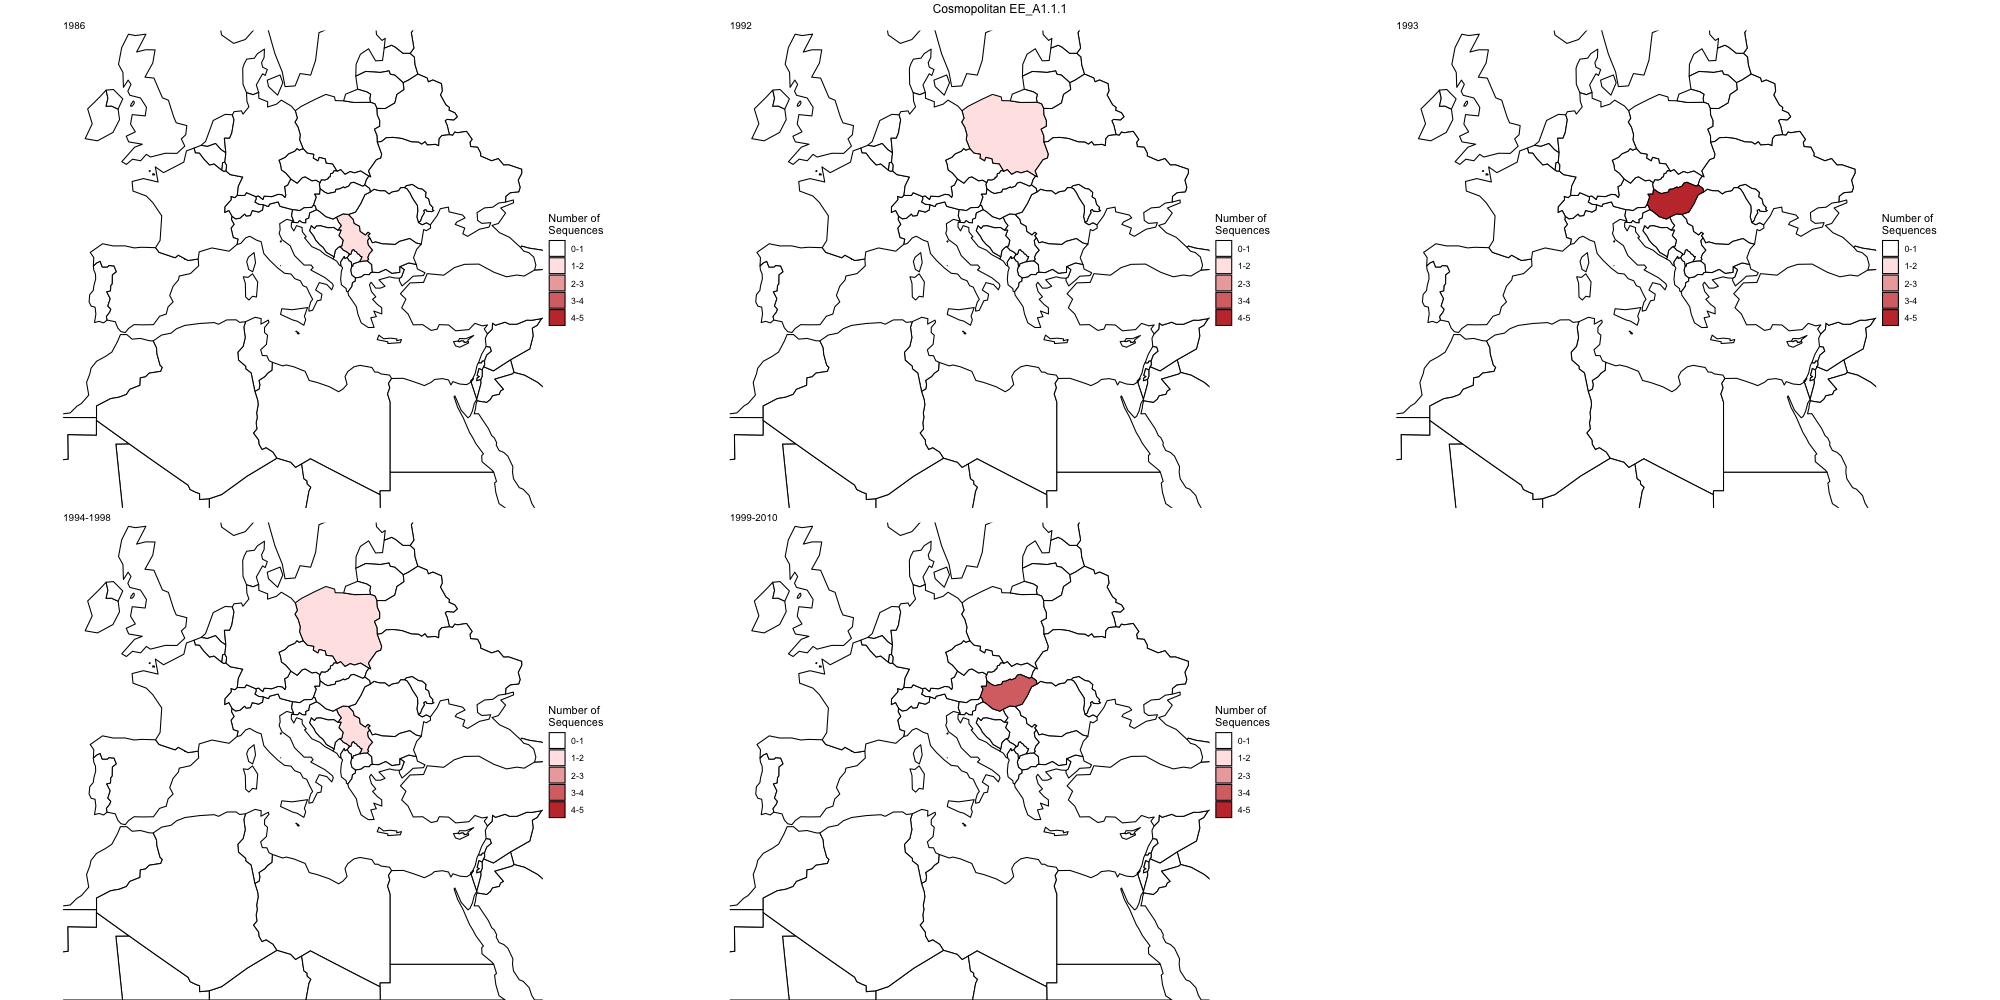

Values plotted in this chart, from the file beside it:
, cluster, country, year_first, year_last, max_distance, mean_distance, n_seqs
45, Cosmopolitan EE_A1.1.1, c("Hungary", "Poland", "Serbia"), 1986, 2010, 0.1584, 0.06362, 11
